Run: headless pygame with SDL's dummy video driver; simulated clock (each Clock.tick advances the game by its frame time, no real sleeping); random seed 0; keys injected as events and as key.get_pressed() state; mouse plan: one left click at the window centre at the start of phase 2, then a move to the lower-right quarter at the start of phase 3.
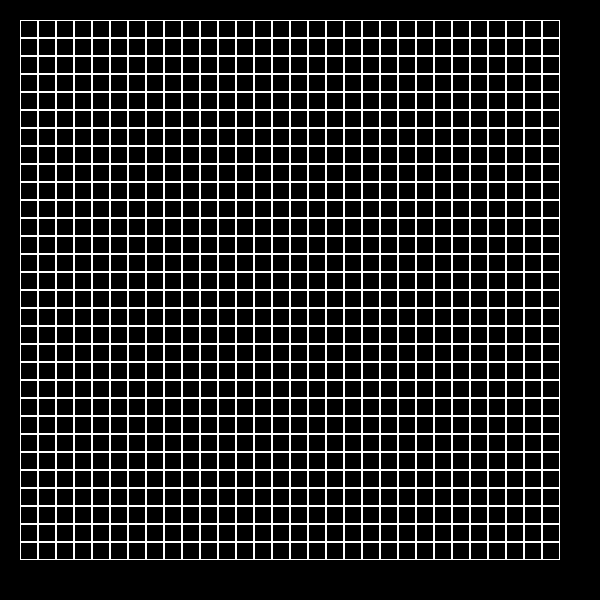
Frame 1 of 4 · flips 1–60 · no input
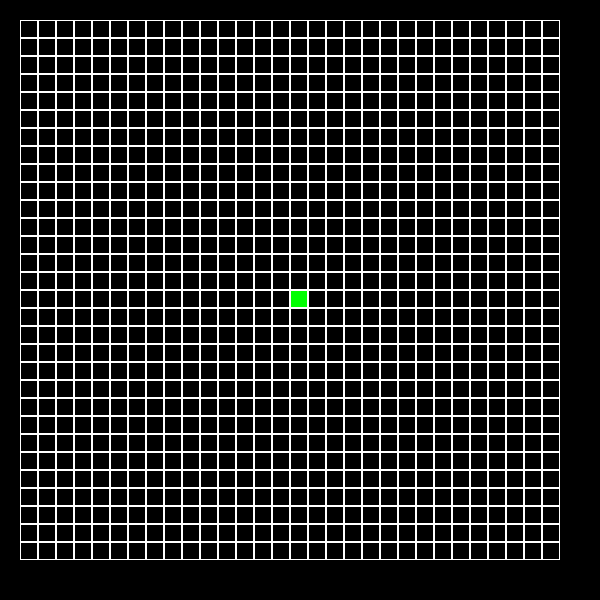
Frame 2 of 4 · flips 61–180 · clicked the window centre · tapped SPACE, RETURN · held RIGHT (→), D
Frame 3 of 4 · flips 181–300 · moved the mouse to the lower-right quarter · held DOWN (↓), S · screen unchanged from frame 2, image omitted
Frame 4 of 4 · flips 301–420 · held LEFT (←), A, UP (↑), W · screen unchanged from frame 3, image omitted

The pygame program that drew these frames:

import pygame
from copy import deepcopy
from random import choice


class Board:
    # создание поля
    def __init__(self, width, height):
        self.width = width
        self.height = height
        self.board = [[0] * width for i in range(height)]
        # значения по умолчанию
        self.left = 10
        self.top = 10
        self.cell_size = 30
        self.stop = False

    # настройка внешнего вида
    def set_view(self, left, top, cell_size):
        self.left = left
        self.top = top
        self.cell_size = cell_size

    def render(self, screen):
        y = self.top
        for i in range(self.height):
            x = self.left
            s = self.cell_size
            for j in range(self.width):
                if self.board[i][j] == 1:
                    pygame.draw.rect(screen, pygame.Color('green'), (x + 1, y + 1, self.cell_size - 1,
                                                                     self.cell_size - 1), 0)
                pygame.draw.rect(screen, pygame.Color('white'), (x, y, self.cell_size, self.cell_size), 1)
                x += self.cell_size
            y += self.cell_size

    def get_cell(self, mouse_pos):
        if self.left <= mouse_pos[0] <= self.left + self.cell_size * self.width and \
        self.top <= mouse_pos[1] <= self.top + self.cell_size * self.height:
            x = (mouse_pos[0] - self.left) // self.cell_size
            y = (mouse_pos[1] - self.top) // self.cell_size
            return (x, y)
        else:
            return None

    def get_click(self, mouse_pos):
        a = self.get_cell(mouse_pos)
        j, i = a
        if not a is None:
            if self.board[i][j] == 1:
                self.board[i][j] = 0
            else:
                self.board[i][j] = 1


class Life(Board):
    def __init__(self, width, height):
        super().__init__(width, height)

    def next_move(self):
        if self.stop:
            c = deepcopy(self.board)
            for i in range(self.height):
                for j in range(self.width):
                    n = 0
                    w = self.width
                    h = self.height
                    n += [c[(i + 1) % w][j]].count(1)
                    n += [c[(i - 1) % w][j]].count(1)
                    n += [c[i][(j + 1) % h]].count(1)
                    n += [c[i][(j - 1) % h]].count(1)
                    n += [c[(i + 1) % w][(j + 1) % h]].count(1)
                    n += [c[(i + 1) % w][(j - 1) % h]].count(1)
                    n += [c[(i - 1) % w][(j + 1) % h]].count(1)
                    n += [c[(i - 1) % w][(j - 1) % h]].count(1)
                    if c[i][j] == 0 and n == 3:
                        self.board[i][j] = 1
                    if c[i][j] == 1 and n != 2 and n != 3:
                        self.board[i][j] = 0


board = Life(30, 30)
board.set_view(20, 20, 18)
screen = pygame.display.set_mode((600, 600))
pygame.display.set_caption('Жизнь на Торе')
running = True
MYEVENTTYPE = pygame.USEREVENT + 1
a = 500
pygame.time.set_timer(MYEVENTTYPE, a)
while running:
    for event in pygame.event.get():
        if event.type == pygame.QUIT:
            running = False
        if event.type == MYEVENTTYPE:
            board.next_move()
        if event.type == pygame.MOUSEBUTTONDOWN:
            if event.button == 1:
                board.get_click(pygame.mouse.get_pos())
            if event.button == 3:
                board.stop = True
            if event.button == 4:
                if a > 50:
                    a -= 50
                    if a < 50:
                        a = 50
                pygame.time.set_timer(MYEVENTTYPE, a)
            if event.button == 5:
                a += 50
                pygame.time.set_timer(MYEVENTTYPE, a)
        if event.type == pygame.KEYDOWN:
            if event.key == pygame.K_SPACE:
                if board.stop:
                    board.stop = False
                else:
                    board.stop = True
    screen.fill((0, 0, 0))
    board.render(screen)
    pygame.display.flip()
